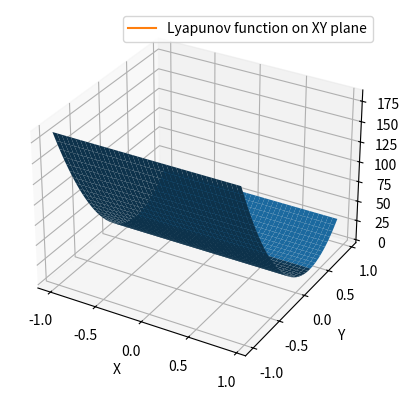

Reproduce this figure in Python.
import numpy as np
from mpl_toolkits.mplot3d import Axes3D
import matplotlib.pyplot as plt
import matplotlib as mpl
import random

def fun(x, y):
  return 0.063*x**2 + 0.0628*x*y - 0.15015876*x + 96.1659*y**2 - 74.05284306*y  +      14.319143466051


fig = plt.figure()
ax = fig.add_subplot(111, projection='3d')
x = y = np.arange(-1.0, 1.0, 0.05)
X, Y = np.meshgrid(x, y)
zs = np.array([fun(x,y) for x,y in zip(np.ravel(X), np.ravel(Y))])
Z = zs.reshape(X.shape)

ax.plot_surface(X, Y, Z)

string = 'Lyapunov function on XY plane'

ax.set_xlabel('X')
ax.set_ylabel('Y')
ax.set_zlabel('Z')

ax.plot(0, 0, label = string)

# fake2Dline = mpl.lines.Line2D([0],[0], linestyle="none", c='b', marker = 'o')
# ax.legend([fake2Dline], [label], numpoints = 1)
ax.legend()
plt.show()

# import matplotlib.pyplot as plt
# import numpy as np

# from Plot_API import plot_implicit_function

# def Von_Mises_yield_function(x,y,z):    
#     return (x-y)**2 + (y-z)**2 + (z-x)**2 - 8

# def Sphere(x,y,z):
#     return x**2 + y**2 + z**2 -6

# def deviatoric_stress_plane(x,y,z):
#     return x + y + z

# resolution = 30
# num_layers = 100

# xmin, xmax = -5, 5
# ymin, ymax = -5, 5
# zmin, zmax = -5, 5

# xs = np.linspace(xmin, xmax, resolution)
# ys = np.linspace(ymin, ymax, resolution)
# zs = np.linspace(zmin, zmax, num_layers)

# # plot implicit function
# fig = plt.figure(figsize=(8,6))
# ax = fig.add_subplot(1,1,1, projection = '3d')
# # plot_implicit_function(ax, Von_Mises_yield_function, xs,ys,zs)

# plot_implicit_function(ax, Sphere, xs,ys,zs)
# # plot_implicit_function(ax, deviatoric_stress_plane, xs,ys,zs)

# ax.set_xlim3d(xmin, xmax)
# ax.set_ylim3d(ymin, ymax)
# ax.set_zlim3d(zmin, zmax)

# ax.set_xlabel(r'$\sigma_1$')
# ax.set_ylabel(r'$\sigma_2$')
# ax.set_zlabel(r'$\sigma_3$')
# ax.text2D(0.05, 0.95, "Front View", transform = ax.transAxes)

# ax.view_init(azim = 45, elev= 28)

# plt.show()

# # def plot_implicit(fn, bbox=(-5,5)):
# #     f = np.vectorize(fn) # vectorization for line 29

# #     length = bbox[1]- bbox[0]

# #     xmin, xmax = bbox
# #     ymin, ymax = bbox    
# #     zmin, zmax = bbox[0] + length*0.25, bbox[1] - length*0.25
       
# #     resolution = 30
# #     num_layers = 50
# #     xs = np.linspace(xmin, xmax, resolution) # x coordinates
# #     ys = np.linspace(ymin, ymax, resolution) # y coordinates
# #     zs = np.linspace(zmin, zmax, num_layers) # z coordinates

# #     X,Y = np.meshgrid(xs,xs) 


# #     # plot contours     
# #     fig = plt.figure(figsize=(8,5))

# #     ax1 = fig.add_subplot(1,2,1, projection='3d')
# #     for z in zs: 
# #         Z = f(X,Y,z)
# #         ax1.contour(X, Y, Z+z, [z], zdir='z', alpha=0.2)
        
# #     ax1.set_xlim3d(bbox)
# #     ax1.set_ylim3d(bbox)
# #     ax1.set_zlim3d(bbox)

# #     ax1.set_xlabel(r'$\sigma_1$')
# #     ax1.set_ylabel(r'$\sigma_2$')
# #     ax1.set_zlabel(r'$\sigma_3$')
# #     ax1.text2D(0.05, 0.95, "Front View", transform = ax1.transAxes)

# #     # ax1.xaxis.set_tick_params(colors = 'white')
# #     # ax1.yaxis.set_tick_params(colors = 'white')
# #     # ax1.zaxis.set_tick_params(colors = 'white')

# #     ax1.view_init(azim = 45, elev= 28)

# #     ax2 = fig.add_subplot(1, 2, 2, projection = "3d")
# #     for z in zs: 
# #         Z = f(X,Y,z)
# #         ax2.contour(X, Y, Z+z, [z], zdir='z', alpha=0.2, label = 'f')

# #     ax2.set_xlim3d(bbox)
# #     ax2.set_ylim3d(bbox)
# #     ax2.set_zlim3d(bbox)

# #     ax2.set_xlabel(r'$\sigma_1$')
# #     ax2.set_ylabel(r'$\sigma_2$')
# #     ax2.set_zlabel(r'$\sigma_3$')
# #     ax2.text2D(0.05, 0.95, "Side View", transform = ax2.transAxes)

# #     # ax2.xaxis.set_tick_params(colors = 'white')
# #     # ax2.yaxis.set_tick_params(colors = 'white')
# #     # ax2.zaxis.set_tick_params(colors = 'white')

# #     ax2.view_init(azim = 15, elev= 15)

# #     ax2.plot(xs,xs,xs, linestyle = '--', color = "black", label = r'$\sigma_1 = \sigma_2 =\sigma_3$')
# #     ax2.legend()

# #     plt.show()



# # def Max_Shear_Stress_yield_function(x,y,z):
# #     return max(x,y,z) - min(x,y,z) - 2

# # def test(x,y,z):
# #     return x*y + y*z + z*x + 3

# # plot_implicit(Max_Shear_Stress_yield_function)
# # plot_implicit(Von_Mises_yield_function)
# # plot_implicit(test)




# #참고
# # https://stackoverflow.com/questions/4680525/plotting-implicit-equations-in-3d
# # https://matplotlib.org/stable/api/_as_gen/matplotlib.pyplot.contour.html

#     ## plot contours in the XZ plane
#     # ax2 = fig.add_subplot(1,3,2, projection='3d')
#     # X,Z = np.meshgrid(xs,xs) 
#     # for y in zs:         
#     #     Y = f(X,y,Z)
#         # ax2.contour(X, Y+y, Z, [y], zdir='y', colors = 'black', alpha=0.2)

#     ## plot contours in the YZ plane
#     # ax3 = fig.add_subplot(1,3,3, projection='3d')
#     # Y,Z = np.meshgrid(xs,xs) 
#     # for x in zs: 
#     #     X = f(x,Y,Z)
#         # ax3.contour(X+x, Y, Z, [x], zdir='x', colors = 'black', alpha=0.2)
